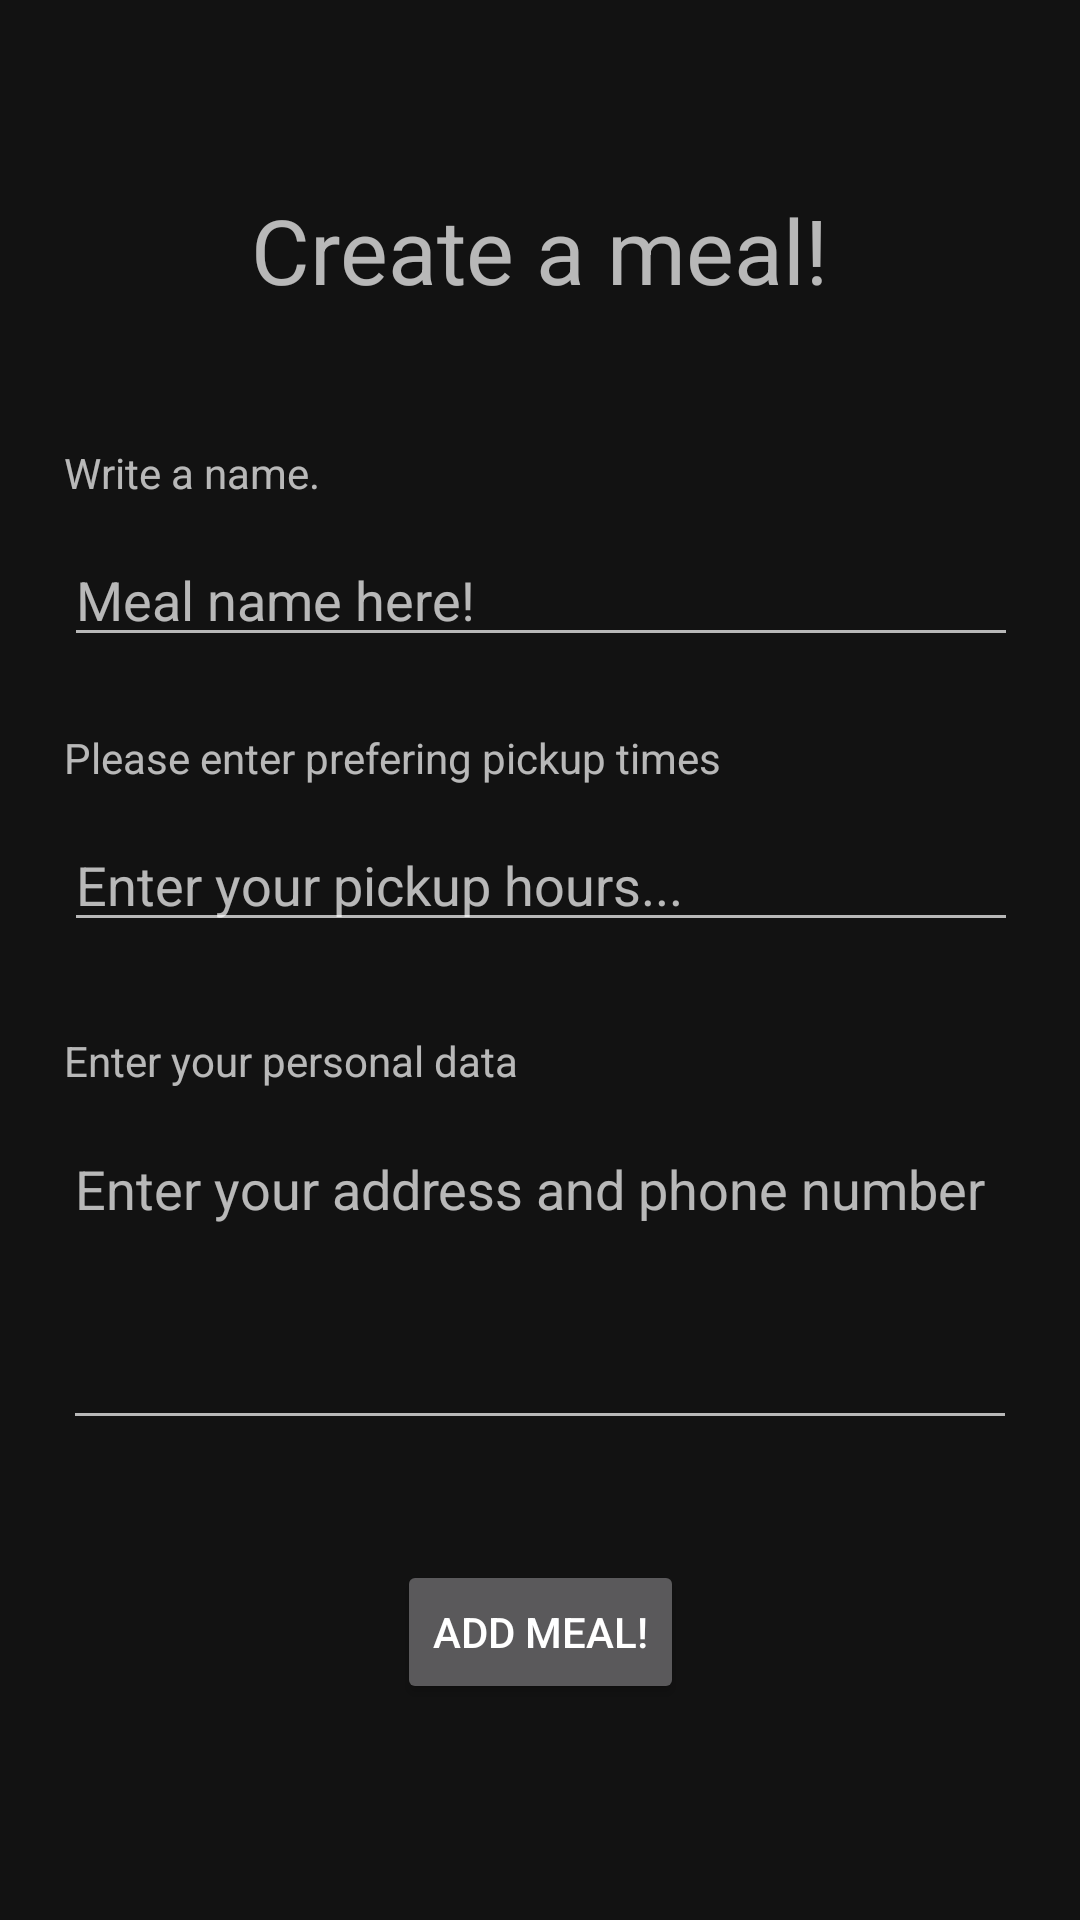

Produce the Android XML layout that renders to this screen, including the resource entries it uses.
<!-- AndroidManifest.xml: application theme Theme.ShareMeal -->
<!-- res/layout/activity_add_meal.xml -->
<?xml version="1.0" encoding="utf-8"?>
<androidx.constraintlayout.widget.ConstraintLayout xmlns:android="http://schemas.android.com/apk/res/android"
    xmlns:app="http://schemas.android.com/apk/res-auto"
    xmlns:tools="http://schemas.android.com/tools"
    android:layout_width="match_parent"
    android:layout_height="match_parent"
    tools:context=".activity.AddMealActivity">
    <TextView
        android:id="@+id/textView"
        android:layout_width="wrap_content"
        android:layout_height="wrap_content"
        android:layout_marginTop="30dp"
        android:layout_marginBottom="20dp"
        android:text="Create a meal!"
        android:textSize="30sp"
        app:layout_constraintBottom_toTopOf="@+id/tvMealName"
        app:layout_constraintEnd_toEndOf="parent"
        app:layout_constraintStart_toStartOf="parent"
        app:layout_constraintTop_toTopOf="parent"
        app:layout_constraintVertical_bias="0.571" />

    <EditText
        android:id="@+id/etPickupTimesU"
        android:layout_width="318dp"
        android:layout_height="41dp"
        android:layout_marginStart="30dp"
        android:layout_marginEnd="30dp"
        android:layout_marginBottom="30dp"
        android:ems="10"
        android:hint="Enter your pickup hours..."
        android:inputType="textPersonName"
        app:layout_constraintBottom_toTopOf="@+id/textView9"
        app:layout_constraintEnd_toEndOf="parent"
        app:layout_constraintHorizontal_bias="0.484"
        app:layout_constraintStart_toStartOf="parent" />

    <TextView
        android:id="@+id/tvMealName"
        android:layout_width="318dp"
        android:layout_height="20dp"
        android:layout_marginStart="30dp"
        android:layout_marginEnd="30dp"
        android:layout_marginBottom="10dp"
        android:text="Write a name."
        app:layout_constraintBottom_toTopOf="@+id/etMealNameU"
        app:layout_constraintEnd_toEndOf="parent"
        app:layout_constraintHorizontal_bias="0.484"
        app:layout_constraintStart_toStartOf="parent" />

    <TextView
        android:id="@+id/textView7"
        android:layout_width="318dp"
        android:layout_height="20dp"
        android:layout_marginStart="30dp"
        android:layout_marginEnd="30dp"
        android:layout_marginBottom="10dp"
        android:text="Please enter prefering pickup times"
        app:layout_constraintBottom_toTopOf="@+id/etPickupTimesU"
        app:layout_constraintEnd_toEndOf="parent"
        app:layout_constraintHorizontal_bias="0.484"
        app:layout_constraintStart_toStartOf="parent" />

    <EditText
        android:id="@+id/etMealNameU"
        android:layout_width="318dp"
        android:layout_height="41dp"
        android:layout_marginStart="30dp"
        android:layout_marginEnd="30dp"
        android:layout_marginBottom="24dp"
        android:ems="10"
        android:hint="Meal name here!"
        android:inputType="textPersonName"
        app:layout_constraintBottom_toTopOf="@+id/textView7"
        app:layout_constraintEnd_toEndOf="parent"
        app:layout_constraintHorizontal_bias="0.484"
        app:layout_constraintStart_toStartOf="parent" />

    <TextView
        android:id="@+id/textView9"
        android:layout_width="318dp"
        android:layout_height="20dp"
        android:layout_marginStart="30dp"
        android:layout_marginEnd="30dp"
        android:layout_marginBottom="10dp"
        android:text="Enter your personal data"
        app:layout_constraintBottom_toTopOf="@+id/etPersonalDataU"
        app:layout_constraintEnd_toEndOf="parent"
        app:layout_constraintHorizontal_bias="0.484"
        app:layout_constraintStart_toStartOf="parent" />

    <Button
        android:id="@+id/btAddMealU"
        android:layout_width="wrap_content"
        android:layout_height="wrap_content"
        android:layout_marginBottom="72dp"
        android:text="Add meal!"
        app:layout_constraintBottom_toBottomOf="parent"
        app:layout_constraintEnd_toEndOf="parent"
        app:layout_constraintStart_toStartOf="parent" />

    <EditText
        android:id="@+id/etPersonalDataU"
        android:layout_width="318dp"
        android:layout_height="106dp"
        android:layout_marginBottom="40dp"
        android:ems="10"
        android:hint="Enter your address and phone number"
        android:gravity="start|top"
        android:inputType="textMultiLine"
        app:layout_constraintBottom_toTopOf="@+id/btAddMealU"
        app:layout_constraintEnd_toEndOf="parent"
        app:layout_constraintStart_toStartOf="parent" />


</androidx.constraintlayout.widget.ConstraintLayout>
<!-- resources referenced by this layout -->
<resources>
  <style name="Theme.ShareMeal" parent="Theme.MaterialComponents.NoActionBar">
          
          <item name="colorPrimary">@color/purple_500</item>
          <item name="colorPrimaryVariant">@color/purple_700</item>
          <item name="colorOnPrimary">@color/white</item>
          
          <item name="colorSecondary">@color/teal_200</item>
          <item name="colorSecondaryVariant">@color/teal_700</item>
          <item name="colorOnSecondary">@color/black</item>
          
          <item name="android:statusBarColor" tools:targetApi="l">?attr/colorPrimaryVariant</item>
          
      </style>
  <!-- not gathered from this repository: default colours our renderer supplied (Android Studio template values) -->
  <color name="purple_500">#FF6200EE</color>
  <color name="purple_700">#FF3700B3</color>
  <color name="teal_200">#FF03DAC5</color>
  <color name="teal_700">#FF018786</color>
  <color name="black">#FF000000</color>
  <color name="white">#FFFFFFFF</color>
</resources>
